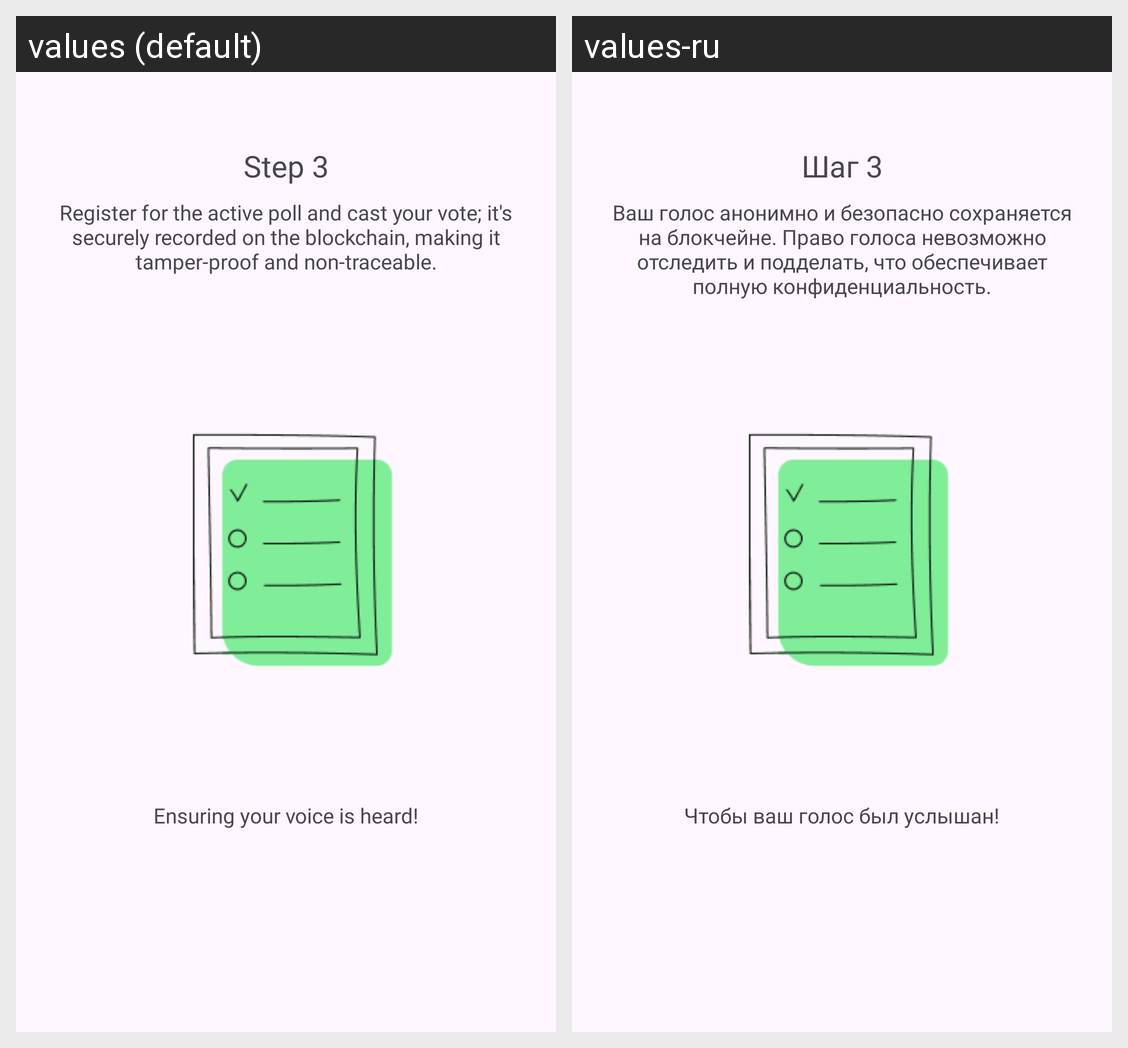

Locale-by-locale string values for the Android screen shown in this grid:
Android screen res/layout/fragment_fourth_slide.xml rendered under 2 locales, left to right: values (default), values-ru. Device: Nexus 5 (rendered at 1080×1920; each locale shown at half size, 540×960, under a caption strip naming it); theme Theme.Voting.
Strings drawn on this screen, with the default value and each locale's value (text and hints the layout hard-codes, and strings that could not be matched under every locale, appear in the picture but are not listed):

slider_header_4
  values: Step 3
  values-ru: Шаг 3

slider_description_4
  values: Register for the active poll and cast your vote; it's securely recorded on the blockchain, making it tamper-proof and non-traceable.
  values-ru: Ваш голос анонимно и безопасно сохраняется на блокчейне. Право голоса невозможно отследить и подделать, что обеспечивает полную конфиденциальность.

slide_footer_4
  values: Ensuring your voice is heard!
  values-ru: Чтобы ваш голос был услышан!
